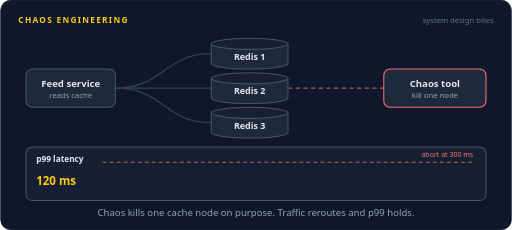
t = 0.00 s
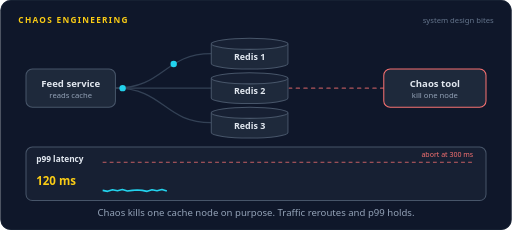
t = 1.30 s
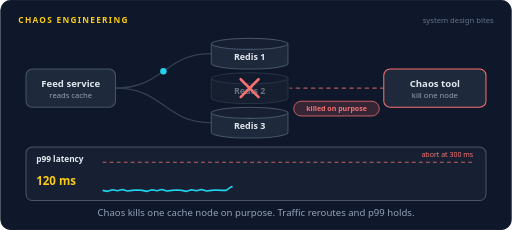
t = 2.64 s
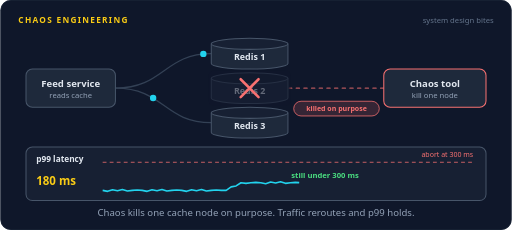
t = 3.98 s
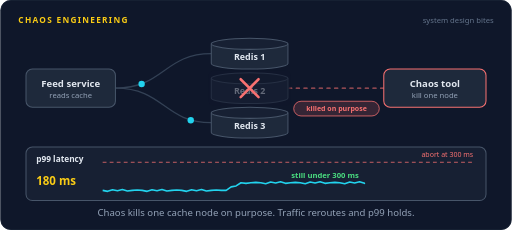
t = 5.32 s
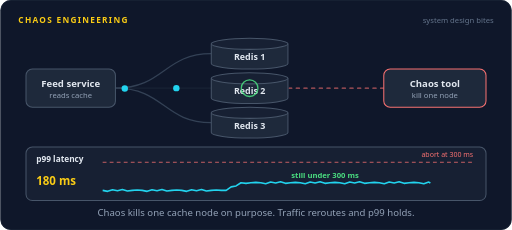
t = 6.63 s

The animated SVG that drew these frames (rendered in a browser with its animation timeline set to each time). Animation: 66 SMIL elements (animate=39,animateMotion=27); one cycle of 8.00 s, repeats indefinitely.

<svg xmlns="http://www.w3.org/2000/svg" width="800" height="360" viewBox="0 0 800 360" role="img" aria-labelledby="title desc"><title id="title">Chaos engineering</title><desc id="desc">A chaos tool kills Redis 2, one of three cache nodes behind a feed service, while the team watches. Requests reroute to Redis 1 and Redis 3, and the p99 latency graph only bumps from 120 ms to 180 ms, well under the 300 ms abort line. Then the node comes back.</desc><rect width="800" height="360" rx="16" fill="#0f172a"/><rect x="0.5" y="0.5" width="799" height="359" rx="16" fill="none" stroke="#1e293b"/><text x="28" y="36" font-family="system-ui,-apple-system,'Segoe UI',Roboto,Helvetica,Arial,sans-serif" font-size="13" font-weight="700" letter-spacing="2" fill="#facc15">CHAOS ENGINEERING</text><text x="772" y="36" font-family="system-ui,-apple-system,'Segoe UI',Roboto,Helvetica,Arial,sans-serif" font-size="12" fill="#64748b" text-anchor="end">system design bites</text><path d="M180,138 C256,138 256,84 330,84" fill="none" stroke="#334155" stroke-width="2" stroke-linecap="round" stroke-linejoin="round"></path><path d="M180,138 C256,138 256,192 330,192" fill="none" stroke="#334155" stroke-width="2" stroke-linecap="round" stroke-linejoin="round"></path><g opacity="0"><animate attributeName="opacity" dur="8s" repeatCount="indefinite" calcMode="linear" keyTimes="0;0.2913;0.3063;0.825;0.84;1" values="1;1;0;0;1;1"/><path d="M180,138 L330,138" fill="none" stroke="#334155" stroke-width="2" stroke-linecap="round" stroke-linejoin="round"></path></g><path d="M600,138 L452,138" fill="none" stroke="#f87171" stroke-width="2" stroke-linecap="round" stroke-linejoin="round" stroke-dasharray="5 7" opacity="0.7"></path><rect x="40" y="108" width="140" height="60" rx="10" fill="#1e293b" stroke="#475569" stroke-width="1.6"/><text x="110" y="136" font-family="system-ui,-apple-system,'Segoe UI',Roboto,Helvetica,Arial,sans-serif" font-size="15" font-weight="600" fill="#e2e8f0" text-anchor="middle">Feed service</text><text x="110" y="153" font-family="system-ui,-apple-system,'Segoe UI',Roboto,Helvetica,Arial,sans-serif" font-size="12" font-weight="400" fill="#94a3b8" text-anchor="middle">reads cache</text><rect x="600" y="108" width="160" height="60" rx="10" fill="#1e293b" stroke="#f87171" stroke-width="1.6"/><text x="680" y="136" font-family="system-ui,-apple-system,'Segoe UI',Roboto,Helvetica,Arial,sans-serif" font-size="15" font-weight="600" fill="#e2e8f0" text-anchor="middle">Chaos tool</text><text x="680" y="153" font-family="system-ui,-apple-system,'Segoe UI',Roboto,Helvetica,Arial,sans-serif" font-size="12" font-weight="400" fill="#94a3b8" text-anchor="middle">kill one node</text><path d="M330,68.64 v30.72 a60,8.64 0 0 0 120,0 v-30.72" fill="#1e293b" stroke="#475569" stroke-width="1.6"/><ellipse cx="390" cy="68.64" rx="60" ry="8.64" fill="#172033" stroke="#475569" stroke-width="1.6"/><text x="390" y="93.32" font-family="system-ui,-apple-system,'Segoe UI',Roboto,Helvetica,Arial,sans-serif" font-size="14" font-weight="600" fill="#e2e8f0" text-anchor="middle">Redis 1</text><path d="M330,122.64 v30.72 a60,8.64 0 0 0 120,0 v-30.72" fill="#1e293b" stroke="#475569" stroke-width="1.6"/><ellipse cx="390" cy="122.64" rx="60" ry="8.64" fill="#172033" stroke="#475569" stroke-width="1.6"/><text x="390" y="147.32" font-family="system-ui,-apple-system,'Segoe UI',Roboto,Helvetica,Arial,sans-serif" font-size="14" font-weight="600" fill="#e2e8f0" text-anchor="middle">Redis 2</text><path d="M330,176.64 v30.72 a60,8.64 0 0 0 120,0 v-30.72" fill="#1e293b" stroke="#475569" stroke-width="1.6"/><ellipse cx="390" cy="176.64" rx="60" ry="8.64" fill="#172033" stroke="#475569" stroke-width="1.6"/><text x="390" y="201.32" font-family="system-ui,-apple-system,'Segoe UI',Roboto,Helvetica,Arial,sans-serif" font-size="14" font-weight="600" fill="#e2e8f0" text-anchor="middle">Redis 3</text><rect x="326" y="110" width="128" height="56" rx="8" fill="#0f172a" opacity="0"><animate attributeName="opacity" dur="8s" repeatCount="indefinite" calcMode="linear" keyTimes="0;0.3063;0.3313;0.8;0.825;1" values="0;0;0.6;0.6;0;0"/></rect><g opacity="0"><animate attributeName="opacity" dur="8s" repeatCount="indefinite" calcMode="linear" keyTimes="0;0.3063;0.3213;0.81;0.825;1" values="0;0;1;1;0;0"/><path d="M376,124 L404,152 M404,124 L376,152" stroke="#f87171" stroke-width="4" stroke-linecap="round"/></g><circle cx="390" cy="138" r="12" fill="none" stroke="#4ade80" stroke-width="2" opacity="0"><animate attributeName="r" dur="8s" repeatCount="indefinite" calcMode="linear" keyTimes="0;0.825;0.925;1" values="12;12;40;40"/><animate attributeName="opacity" dur="8s" repeatCount="indefinite" calcMode="linear" keyTimes="0;0.825;0.8262;0.925;1" values="0;0;0.9;0;0"/></circle><g opacity="0"><animate attributeName="opacity" dur="8s" repeatCount="indefinite" calcMode="linear" keyTimes="0;0.3063;0.3213;0.81;0.825;1" values="0;0;1;1;0;0"/><rect x="459.03" y="158.5" width="133.94" height="23" rx="11.5" fill="#f87171" fill-opacity="0.16" stroke="#f87171" stroke-width="1.2"/><text x="526" y="173.96" font-family="system-ui,-apple-system,'Segoe UI',Roboto,Helvetica,Arial,sans-serif" font-size="11" font-weight="600" fill="#f87171" text-anchor="middle">killed on purpose</text></g><g opacity="0"><animate attributeName="opacity" dur="8s" repeatCount="indefinite" calcMode="linear" keyTimes="0;0.2375;0.2415;0.3023;0.3063;1" values="0;0;1;1;0;0"/><animateMotion dur="8s" repeatCount="indefinite" calcMode="linear" keyPoints="0;0;1;1" keyTimes="0;0.2375;0.3063;1" path="M598,138 L454,138"/><circle r="6" fill="#f87171"></circle><text y="-11" font-family="ui-monospace,SFMono-Regular,Menlo,Consolas,monospace" font-size="11" font-weight="600" fill="#f87171" text-anchor="middle">kill</text></g><g opacity="0"><animate attributeName="opacity" dur="8s" repeatCount="indefinite" calcMode="linear" keyTimes="0;0.0187;0.0227;0.0772;0.0813;1" values="0;0;1;1;0;0"/><animateMotion dur="8s" repeatCount="indefinite" calcMode="linear" keyPoints="0;0;1;1" keyTimes="0;0.0187;0.0813;1" path="M182,138 C256,138 256,84 328,84"/><circle r="5" fill="#22d3ee"></circle></g><g opacity="0"><animate attributeName="opacity" dur="8s" repeatCount="indefinite" calcMode="linear" keyTimes="0;0.0538;0.0578;0.1123;0.1163;1" values="0;0;1;1;0;0"/><animateMotion dur="8s" repeatCount="indefinite" calcMode="linear" keyPoints="0;0;1;1" keyTimes="0;0.0538;0.1163;1" path="M182,138 L328,138"/><circle r="5" fill="#22d3ee"></circle></g><g opacity="0"><animate attributeName="opacity" dur="8s" repeatCount="indefinite" calcMode="linear" keyTimes="0;0.0888;0.0928;0.1472;0.1512;1" values="0;0;1;1;0;0"/><animateMotion dur="8s" repeatCount="indefinite" calcMode="linear" keyPoints="0;0;1;1" keyTimes="0;0.0888;0.1512;1" path="M182,138 C256,138 256,192 328,192"/><circle r="5" fill="#22d3ee"></circle></g><g opacity="0"><animate attributeName="opacity" dur="8s" repeatCount="indefinite" calcMode="linear" keyTimes="0;0.1238;0.1278;0.1823;0.1863;1" values="0;0;1;1;0;0"/><animateMotion dur="8s" repeatCount="indefinite" calcMode="linear" keyPoints="0;0;1;1" keyTimes="0;0.1238;0.1863;1" path="M182,138 C256,138 256,84 328,84"/><circle r="5" fill="#22d3ee"></circle></g><g opacity="0"><animate attributeName="opacity" dur="8s" repeatCount="indefinite" calcMode="linear" keyTimes="0;0.1588;0.1628;0.2172;0.2213;1" values="0;0;1;1;0;0"/><animateMotion dur="8s" repeatCount="indefinite" calcMode="linear" keyPoints="0;0;1;1" keyTimes="0;0.1588;0.2213;1" path="M182,138 L328,138"/><circle r="5" fill="#22d3ee"></circle></g><g opacity="0"><animate attributeName="opacity" dur="8s" repeatCount="indefinite" calcMode="linear" keyTimes="0;0.1938;0.1978;0.2522;0.2562;1" values="0;0;1;1;0;0"/><animateMotion dur="8s" repeatCount="indefinite" calcMode="linear" keyPoints="0;0;1;1" keyTimes="0;0.1938;0.2562;1" path="M182,138 C256,138 256,192 328,192"/><circle r="5" fill="#22d3ee"></circle></g><g opacity="0"><animate attributeName="opacity" dur="8s" repeatCount="indefinite" calcMode="linear" keyTimes="0;0.2288;0.2328;0.2873;0.2913;1" values="0;0;1;1;0;0"/><animateMotion dur="8s" repeatCount="indefinite" calcMode="linear" keyPoints="0;0;1;1" keyTimes="0;0.2288;0.2913;1" path="M182,138 C256,138 256,84 328,84"/><circle r="5" fill="#22d3ee"></circle></g><g opacity="0"><animate attributeName="opacity" dur="8s" repeatCount="indefinite" calcMode="linear" keyTimes="0;0.2638;0.2678;0.3223;0.3263;1" values="0;0;1;1;0;0"/><animateMotion dur="8s" repeatCount="indefinite" calcMode="linear" keyPoints="0;0;1;1" keyTimes="0;0.2638;0.3263;1" path="M182,138 C256,138 256,192 328,192"/><circle r="5" fill="#22d3ee"></circle></g><g opacity="0"><animate attributeName="opacity" dur="8s" repeatCount="indefinite" calcMode="linear" keyTimes="0;0.2988;0.3028;0.3573;0.3613;1" values="0;0;1;1;0;0"/><animateMotion dur="8s" repeatCount="indefinite" calcMode="linear" keyPoints="0;0;1;1" keyTimes="0;0.2988;0.3613;1" path="M182,138 C256,138 256,84 328,84"/><circle r="5" fill="#22d3ee"></circle></g><g opacity="0"><animate attributeName="opacity" dur="8s" repeatCount="indefinite" calcMode="linear" keyTimes="0;0.3338;0.3378;0.3923;0.3963;1" values="0;0;1;1;0;0"/><animateMotion dur="8s" repeatCount="indefinite" calcMode="linear" keyPoints="0;0;1;1" keyTimes="0;0.3338;0.3963;1" path="M182,138 C256,138 256,192 328,192"/><circle r="5" fill="#22d3ee"></circle></g><g opacity="0"><animate attributeName="opacity" dur="8s" repeatCount="indefinite" calcMode="linear" keyTimes="0;0.3688;0.3728;0.4273;0.4313;1" values="0;0;1;1;0;0"/><animateMotion dur="8s" repeatCount="indefinite" calcMode="linear" keyPoints="0;0;1;1" keyTimes="0;0.3688;0.4313;1" path="M182,138 C256,138 256,84 328,84"/><circle r="5" fill="#22d3ee"></circle></g><g opacity="0"><animate attributeName="opacity" dur="8s" repeatCount="indefinite" calcMode="linear" keyTimes="0;0.4038;0.4078;0.4623;0.4663;1" values="0;0;1;1;0;0"/><animateMotion dur="8s" repeatCount="indefinite" calcMode="linear" keyPoints="0;0;1;1" keyTimes="0;0.4038;0.4663;1" path="M182,138 C256,138 256,192 328,192"/><circle r="5" fill="#22d3ee"></circle></g><g opacity="0"><animate attributeName="opacity" dur="8s" repeatCount="indefinite" calcMode="linear" keyTimes="0;0.4388;0.4428;0.4973;0.5013;1" values="0;0;1;1;0;0"/><animateMotion dur="8s" repeatCount="indefinite" calcMode="linear" keyPoints="0;0;1;1" keyTimes="0;0.4388;0.5013;1" path="M182,138 C256,138 256,84 328,84"/><circle r="5" fill="#22d3ee"></circle></g><g opacity="0"><animate attributeName="opacity" dur="8s" repeatCount="indefinite" calcMode="linear" keyTimes="0;0.4738;0.4778;0.5323;0.5363;1" values="0;0;1;1;0;0"/><animateMotion dur="8s" repeatCount="indefinite" calcMode="linear" keyPoints="0;0;1;1" keyTimes="0;0.4738;0.5363;1" path="M182,138 C256,138 256,192 328,192"/><circle r="5" fill="#22d3ee"></circle></g><g opacity="0"><animate attributeName="opacity" dur="8s" repeatCount="indefinite" calcMode="linear" keyTimes="0;0.5088;0.5128;0.5673;0.5713;1" values="0;0;1;1;0;0"/><animateMotion dur="8s" repeatCount="indefinite" calcMode="linear" keyPoints="0;0;1;1" keyTimes="0;0.5088;0.5713;1" path="M182,138 C256,138 256,84 328,84"/><circle r="5" fill="#22d3ee"></circle></g><g opacity="0"><animate attributeName="opacity" dur="8s" repeatCount="indefinite" calcMode="linear" keyTimes="0;0.5438;0.5478;0.6023;0.6063;1" values="0;0;1;1;0;0"/><animateMotion dur="8s" repeatCount="indefinite" calcMode="linear" keyPoints="0;0;1;1" keyTimes="0;0.5438;0.6063;1" path="M182,138 C256,138 256,192 328,192"/><circle r="5" fill="#22d3ee"></circle></g><g opacity="0"><animate attributeName="opacity" dur="8s" repeatCount="indefinite" calcMode="linear" keyTimes="0;0.5788;0.5828;0.6373;0.6413;1" values="0;0;1;1;0;0"/><animateMotion dur="8s" repeatCount="indefinite" calcMode="linear" keyPoints="0;0;1;1" keyTimes="0;0.5788;0.6413;1" path="M182,138 C256,138 256,84 328,84"/><circle r="5" fill="#22d3ee"></circle></g><g opacity="0"><animate attributeName="opacity" dur="8s" repeatCount="indefinite" calcMode="linear" keyTimes="0;0.6138;0.6178;0.6723;0.6763;1" values="0;0;1;1;0;0"/><animateMotion dur="8s" repeatCount="indefinite" calcMode="linear" keyPoints="0;0;1;1" keyTimes="0;0.6138;0.6763;1" path="M182,138 C256,138 256,192 328,192"/><circle r="5" fill="#22d3ee"></circle></g><g opacity="0"><animate attributeName="opacity" dur="8s" repeatCount="indefinite" calcMode="linear" keyTimes="0;0.6488;0.6528;0.7073;0.7113;1" values="0;0;1;1;0;0"/><animateMotion dur="8s" repeatCount="indefinite" calcMode="linear" keyPoints="0;0;1;1" keyTimes="0;0.6488;0.7113;1" path="M182,138 C256,138 256,84 328,84"/><circle r="5" fill="#22d3ee"></circle></g><g opacity="0"><animate attributeName="opacity" dur="8s" repeatCount="indefinite" calcMode="linear" keyTimes="0;0.6838;0.6878;0.7423;0.7463;1" values="0;0;1;1;0;0"/><animateMotion dur="8s" repeatCount="indefinite" calcMode="linear" keyPoints="0;0;1;1" keyTimes="0;0.6838;0.7463;1" path="M182,138 C256,138 256,192 328,192"/><circle r="5" fill="#22d3ee"></circle></g><g opacity="0"><animate attributeName="opacity" dur="8s" repeatCount="indefinite" calcMode="linear" keyTimes="0;0.7188;0.7228;0.7773;0.7813;1" values="0;0;1;1;0;0"/><animateMotion dur="8s" repeatCount="indefinite" calcMode="linear" keyPoints="0;0;1;1" keyTimes="0;0.7188;0.7813;1" path="M182,138 C256,138 256,84 328,84"/><circle r="5" fill="#22d3ee"></circle></g><g opacity="0"><animate attributeName="opacity" dur="8s" repeatCount="indefinite" calcMode="linear" keyTimes="0;0.7538;0.7578;0.8123;0.8163;1" values="0;0;1;1;0;0"/><animateMotion dur="8s" repeatCount="indefinite" calcMode="linear" keyPoints="0;0;1;1" keyTimes="0;0.7538;0.8163;1" path="M182,138 C256,138 256,192 328,192"/><circle r="5" fill="#22d3ee"></circle></g><g opacity="0"><animate attributeName="opacity" dur="8s" repeatCount="indefinite" calcMode="linear" keyTimes="0;0.7888;0.7928;0.8473;0.8513;1" values="0;0;1;1;0;0"/><animateMotion dur="8s" repeatCount="indefinite" calcMode="linear" keyPoints="0;0;1;1" keyTimes="0;0.7888;0.8513;1" path="M182,138 L328,138"/><circle r="5" fill="#22d3ee"></circle></g><g opacity="0"><animate attributeName="opacity" dur="8s" repeatCount="indefinite" calcMode="linear" keyTimes="0;0.8238;0.8278;0.8823;0.8863;1" values="0;0;1;1;0;0"/><animateMotion dur="8s" repeatCount="indefinite" calcMode="linear" keyPoints="0;0;1;1" keyTimes="0;0.8238;0.8863;1" path="M182,138 C256,138 256,192 328,192"/><circle r="5" fill="#22d3ee"></circle></g><g opacity="0"><animate attributeName="opacity" dur="8s" repeatCount="indefinite" calcMode="linear" keyTimes="0;0.8588;0.8628;0.9173;0.9213;1" values="0;0;1;1;0;0"/><animateMotion dur="8s" repeatCount="indefinite" calcMode="linear" keyPoints="0;0;1;1" keyTimes="0;0.8588;0.9213;1" path="M182,138 C256,138 256,84 328,84"/><circle r="5" fill="#22d3ee"></circle></g><g opacity="0"><animate attributeName="opacity" dur="8s" repeatCount="indefinite" calcMode="linear" keyTimes="0;0.8938;0.8978;0.9523;0.9563;1" values="0;0;1;1;0;0"/><animateMotion dur="8s" repeatCount="indefinite" calcMode="linear" keyPoints="0;0;1;1" keyTimes="0;0.8938;0.9563;1" path="M182,138 L328,138"/><circle r="5" fill="#22d3ee"></circle></g><rect x="40" y="230" width="720" height="84" rx="10" fill="#172033" stroke="#475569" stroke-width="1.6"/><text x="56" y="254" font-family="system-ui,-apple-system,'Segoe UI',Roboto,Helvetica,Arial,sans-serif" font-size="13" font-weight="600" fill="#e2e8f0" text-anchor="start">p99 latency</text><text x="56" y="290" font-family="system-ui,-apple-system,'Segoe UI',Roboto,Helvetica,Arial,sans-serif" font-size="18" font-weight="700" fill="#facc15" text-anchor="start" opacity="0">120 ms<animate attributeName="opacity" dur="8s" repeatCount="indefinite" calcMode="linear" keyTimes="0;0.3412;0.3563;1" values="1;1;0;0"/></text><text x="56" y="290" font-family="system-ui,-apple-system,'Segoe UI',Roboto,Helvetica,Arial,sans-serif" font-size="18" font-weight="700" fill="#facc15" text-anchor="start" opacity="0">180 ms<animate attributeName="opacity" dur="8s" repeatCount="indefinite" calcMode="linear" keyTimes="0;0.3563;0.3713;0.86;0.875;1" values="0;0;1;1;0;0"/></text><text x="56" y="290" font-family="system-ui,-apple-system,'Segoe UI',Roboto,Helvetica,Arial,sans-serif" font-size="18" font-weight="700" fill="#facc15" text-anchor="start" opacity="0">120 ms<animate attributeName="opacity" dur="8s" repeatCount="indefinite" calcMode="linear" keyTimes="0;0.875;0.89;1" values="0;0;1;1"/></text><line x1="160" y1="254" x2="740" y2="254" stroke="#f87171" stroke-width="1.5" stroke-dasharray="6 5" opacity="0.8"/><text x="740" y="246" font-family="system-ui,-apple-system,'Segoe UI',Roboto,Helvetica,Arial,sans-serif" font-size="11" font-weight="400" fill="#f87171" text-anchor="end">abort at 300 ms</text><polyline points="160.0,298.0 167.7,299.5 175.5,297.0 183.2,298.5 190.9,296.5 198.7,299.0 206.4,298.0 214.1,297.5 221.9,298.0 229.6,299.5 237.3,297.0 245.1,298.5 252.8,296.5 260.5,299.0 268.3,298.0 276.0,297.5 283.7,298.0 291.5,299.5 299.2,297.0 306.9,298.5 314.7,296.5 322.4,299.0 330.1,298.0 337.9,297.5 345.6,298.0 353.3,298.0 361.1,292.5 368.8,291.0 376.5,286.0 384.3,287.0 392.0,286.0 399.7,285.5 407.5,286.0 415.2,287.5 422.9,285.0 430.7,286.5 438.4,284.5 446.1,287.0 453.9,286.0 461.6,285.5 469.3,286.0 477.1,287.5 484.8,285.0 492.5,286.5 500.3,284.5 508.0,287.0 515.7,286.0 523.5,285.5 531.2,286.0 538.9,287.5 546.7,285.0 554.4,286.5 562.1,284.5 569.9,287.0 577.6,286.0 585.3,285.5 593.1,286.0 600.8,287.5 608.5,285.0 616.3,286.5 624.0,284.5 631.7,287.0 639.5,286.0 647.2,285.5 654.9,286.0 662.7,287.5 670.4,285.0 678.1,289.5 685.9,290.5 693.6,296.0 701.3,298.0 709.1,297.5 716.8,298.0 724.5,299.5 732.3,297.0 740.0,298.5" fill="none" stroke="#22d3ee" stroke-width="2.5" stroke-linejoin="round" stroke-dasharray="598.1 598.1" stroke-dashoffset="598.1"><animate attributeName="stroke-dashoffset" dur="8s" repeatCount="indefinite" calcMode="linear" keyTimes="0;0.0625;0.125;0.1875;0.25;0.3125;0.375;0.4375;0.5;0.5625;0.625;0.6875;0.75;0.8125;0.875;0.9375;0.9375;1" values="598.1;558.1;518.8;479.2;439.6;400.5;358.3;318.9;279.5;239.5;200.2;160.7;121.0;81.7;39.4;0.0;0;0"/><animate attributeName="opacity" dur="8s" repeatCount="indefinite" calcMode="linear" keyTimes="0;0.9375;0.9875;1" values="1;1;0;0"/></polyline><text x="508" y="278" font-family="system-ui,-apple-system,'Segoe UI',Roboto,Helvetica,Arial,sans-serif" font-size="12" font-weight="600" fill="#4ade80" text-anchor="middle" opacity="0">still under 300 ms<animate attributeName="opacity" dur="8s" repeatCount="indefinite" calcMode="linear" keyTimes="0;0.45;0.465;0.935;0.95;1" values="0;0;1;1;0;0"/></text><text x="400.0" y="338" font-family="system-ui,-apple-system,'Segoe UI',Roboto,Helvetica,Arial,sans-serif" font-size="15" fill="#94a3b8" text-anchor="middle">Chaos kills one cache node on purpose. Traffic reroutes and p99 holds.</text></svg>
